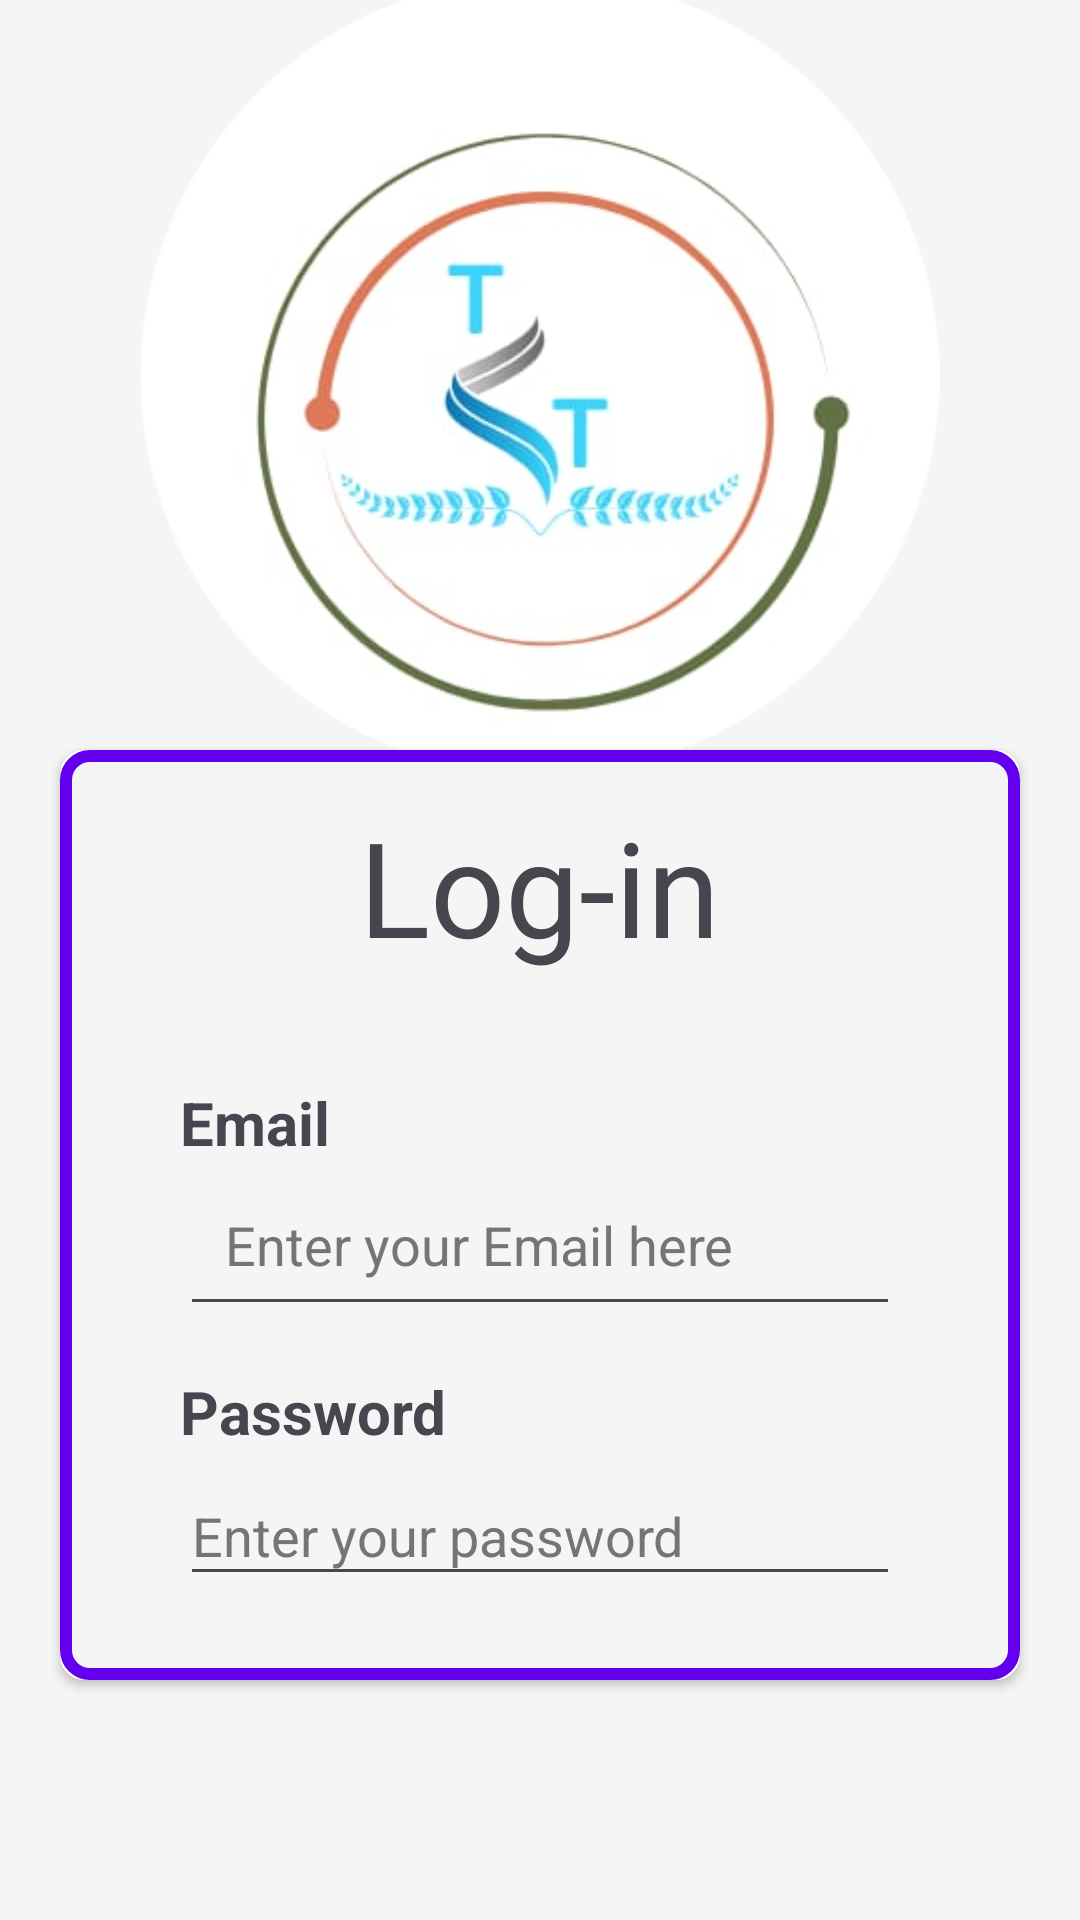

Produce the Android XML layout that renders to this screen, including the resource entries it uses.
<!-- AndroidManifest.xml: application theme Theme.TechTrack -->
<!-- res/layout/activity_login.xml -->
<?xml version="1.0" encoding="utf-8"?>
<androidx.constraintlayout.widget.ConstraintLayout xmlns:android="http://schemas.android.com/apk/res/android"
    xmlns:app="http://schemas.android.com/apk/res-auto"
    xmlns:tools="http://schemas.android.com/tools"
    android:id="@+id/main"
    android:layout_width="match_parent"
    android:layout_height="match_parent"
    tools:context=".ui.LoginActivity">

    <ImageView
        android:id="@+id/imageView"
        android:layout_width="wrap_content"
        android:layout_height="wrap_content"
        android:contentDescription="@string/app_name"
        app:layout_constraintBottom_toTopOf="@+id/cardView"
        app:layout_constraintEnd_toEndOf="parent"
        app:layout_constraintStart_toStartOf="parent"
        app:layout_constraintTop_toTopOf="parent"
        app:srcCompat="@drawable/techtrackicon"
        tools:srcCompat="@drawable/techtrackicon" />

    <androidx.cardview.widget.CardView
        android:id="@+id/cardView"
        android:layout_width="match_parent"
        android:layout_height="match_parent"
        android:layout_marginStart="20dp"
        android:layout_marginTop="250dp"
        android:layout_marginEnd="20dp"
        android:layout_marginBottom="80dp"
        android:elevation="10dp"
        app:cardCornerRadius="8dp"
        app:layout_constraintBottom_toBottomOf="parent"
        app:layout_constraintEnd_toEndOf="parent"
        app:layout_constraintStart_toStartOf="parent"
        app:layout_constraintTop_toTopOf="parent">

        <LinearLayout
            android:layout_width="match_parent"
            android:layout_height="match_parent"
            android:background="@drawable/card_bg"
            android:orientation="vertical">

            <TextView
                android:layout_width="wrap_content"
                android:layout_height="wrap_content"
                android:layout_gravity="center"
                android:layout_marginTop="16sp"
                android:layout_marginBottom="20dp"
                android:text="@string/log_in"
                android:textSize="44sp" />

            <TextView
                android:layout_width="wrap_content"
                android:layout_height="wrap_content"
                android:layout_gravity="start"
                android:layout_marginStart="40dp"
                android:layout_marginTop="16sp"
                android:text="@string/email"
                android:textSize="20sp"
                android:textStyle="bold" />

            <EditText
                android:id="@+id/name_et"
                android:layout_width="match_parent"
                android:layout_height="wrap_content"
                android:layout_marginStart="40dp"
                android:layout_marginEnd="40dp"
                android:autofillHints="emailAddress"
                android:hint="@string/enter_your_email_here"
                android:inputType="textEmailAddress"
                android:minHeight="48dp"
                android:padding="15dp"
                android:textColorHint="#757575" />

            <TextView
                android:layout_width="wrap_content"
                android:layout_height="wrap_content"
                android:layout_gravity="start"
                android:layout_marginStart="40dp"
                android:layout_marginTop="15dp"
                android:text="@string/password"
                android:textSize="20sp"
                android:textStyle="bold" />

            <EditText
                android:id="@+id/password_et"
                android:layout_width="match_parent"
                android:layout_height="wrap_content"
                android:layout_marginStart="40dp"
                android:layout_marginEnd="40dp"
                android:autofillHints="password"
                android:hint="@string/enter_your_password"
                android:inputType="numberPassword"
                android:minHeight="48dp"
                android:paddingTop="15dp"
                android:textColorHint="#757575" />

            <TextView
                android:layout_width="wrap_content"
                android:layout_height="wrap_content"
                android:layout_gravity="start"
                android:layout_marginStart="40dp"
                android:layout_marginTop="16sp"
                android:layout_marginBottom="10dp"
                android:text="@string/forgot_password"
                android:textSize="20sp"
                android:textStyle="bold" />

            <Button
                android:id="@+id/login_button"
                android:layout_width="match_parent"
                android:layout_height="wrap_content"
                android:layout_marginStart="40dp"
                android:layout_marginTop="10dp"
                android:layout_marginEnd="50dp"
                android:background="@drawable/button_bg"
                android:backgroundTint="#484848"
                android:text="@string/login"
                android:textSize="20sp"
                android:textStyle="bold"
                tools:ignore="VisualLintButtonSize" />

            
            <View
                android:layout_width="match_parent"
                android:layout_height="0dp"
                android:layout_weight="1" />

            <TextView
                android:layout_width="wrap_content"
                android:layout_height="wrap_content"
                android:layout_gravity="start"
                android:layout_marginStart="40dp"
                android:layout_marginBottom="10dp"
                android:layout_marginTop="16sp"
                android:text="@string/do_not_hava_an_account"
                android:textSize="20sp"
                android:textStyle="bold" />

            <Button
                android:id="@+id/createaccount_button"
                android:layout_width="match_parent"
                android:layout_height="wrap_content"
                android:layout_marginStart="40dp"
                android:layout_marginEnd="40dp"
                android:background="@drawable/button_bg"
                android:backgroundTint="#484848"
                android:text="@string/sign_up"
                android:textSize="20sp"
                android:textStyle="bold"
                android:layout_marginBottom="20dp"
                tools:ignore="VisualLintButtonSize" />
        </LinearLayout>

    </androidx.cardview.widget.CardView>

</androidx.constraintlayout.widget.ConstraintLayout>
<!-- resources referenced by this layout -->
<resources>
  <!-- drawable button_bg (drawable) -->
  <?xml version="1.0" encoding="utf-8"?>
  <shape xmlns:android="http://schemas.android.com/apk/res/android"
      android:shape="rectangle">
      <solid android:color="@color/my_light_primary"/> 
      <corners android:radius="26dp"/> 
      <padding
          android:left="8dp"
          android:top="8dp"
          android:right="8dp"
          android:bottom="8dp"/> 
  </shape>
  <!-- drawable card_bg (drawable) -->
  <?xml version="1.0" encoding="utf-8"?>
  <layer-list xmlns:android="http://schemas.android.com/apk/res/android">
      <item>
          <shape android:shape="rectangle">
              <solid android:color="@color/white" /> 
              <corners android:radius="8dp" /> 
          </shape>
      </item>
      <item>
          <shape android:shape="rectangle">
              <solid android:color="?attr/backgroundColor" /> 
              <stroke
                  android:width="4dp"
                  android:color="?attr/colorPrimary" /> 
              <corners android:radius="8dp" /> 
          </shape>
      </item>
  </layer-list>
  <!-- drawable techtrackicon: png bitmap (drawable-hdpi, 96381 bytes) -->
  <string name="app_name">TechTrack</string>
  <string name="do_not_hava_an_account">Do not have an account ?</string>
  <string name="email">Email</string>
  <string name="enter_your_email_here">Enter your Email here</string>
  <string name="enter_your_password">Enter your password</string>
  <string name="forgot_password">Forgot Password?</string>
  <string name="log_in">Log-in</string>
  <string name="login">LogIn</string>
  <string name="password">Password</string>
  <string name="sign_up">Sign Up</string>
  <style name="Theme.TechTrack" parent="Theme.Material3.DayNight.NoActionBar">
          
          <item name="colorPrimary">@color/my_light_primary</item>
          <item name="colorPrimaryVariant">@color/my_light_primary_dark</item>
          <item name="colorOnPrimary">@color/my_light_on_primary</item>
  
          
          <item name="colorSecondary">@color/my_light_primary</item> 
          <item name="colorSecondaryVariant">@color/my_light_primary_dark</item>
          <item name="colorOnSecondary">@color/my_light_on_primary</item>
  
          
          <item name="android:windowBackground">@color/my_light_background</item>
          <item name="backgroundColor">@color/my_light_background</item>
          <item name="colorSurface">#F5F5F5</item>
  
          
          <item name="colorOnBackground">@color/my_light_on_background</item>
          <item name="colorOnSurface">@color/my_light_on_surface</item>
  
          
          <item name="background">@drawable/gradient_day</item>
      </style>
  <color name="my_light_primary">#6200EE</color>
  <color name="white">#FFFFFF</color>
  <color name="my_light_primary_dark">#3700B3</color>
  <color name="my_light_on_primary">#FFFFFF</color>
  <color name="my_light_background">#F5F5F5</color>
  <color name="my_light_on_background">#212121</color>
  <color name="my_light_on_surface">#212121</color>
  <!-- drawable gradient_day (drawable) -->
  <layer-list xmlns:android="http://schemas.android.com/apk/res/android">
      <item>
          <shape android:shape="rectangle">
              <gradient
                  android:startColor="#87CEEB"
                  android:endColor="#FFFFFF"
                  android:angle="270" />
          </shape>
      </item>
  </layer-list>
</resources>
